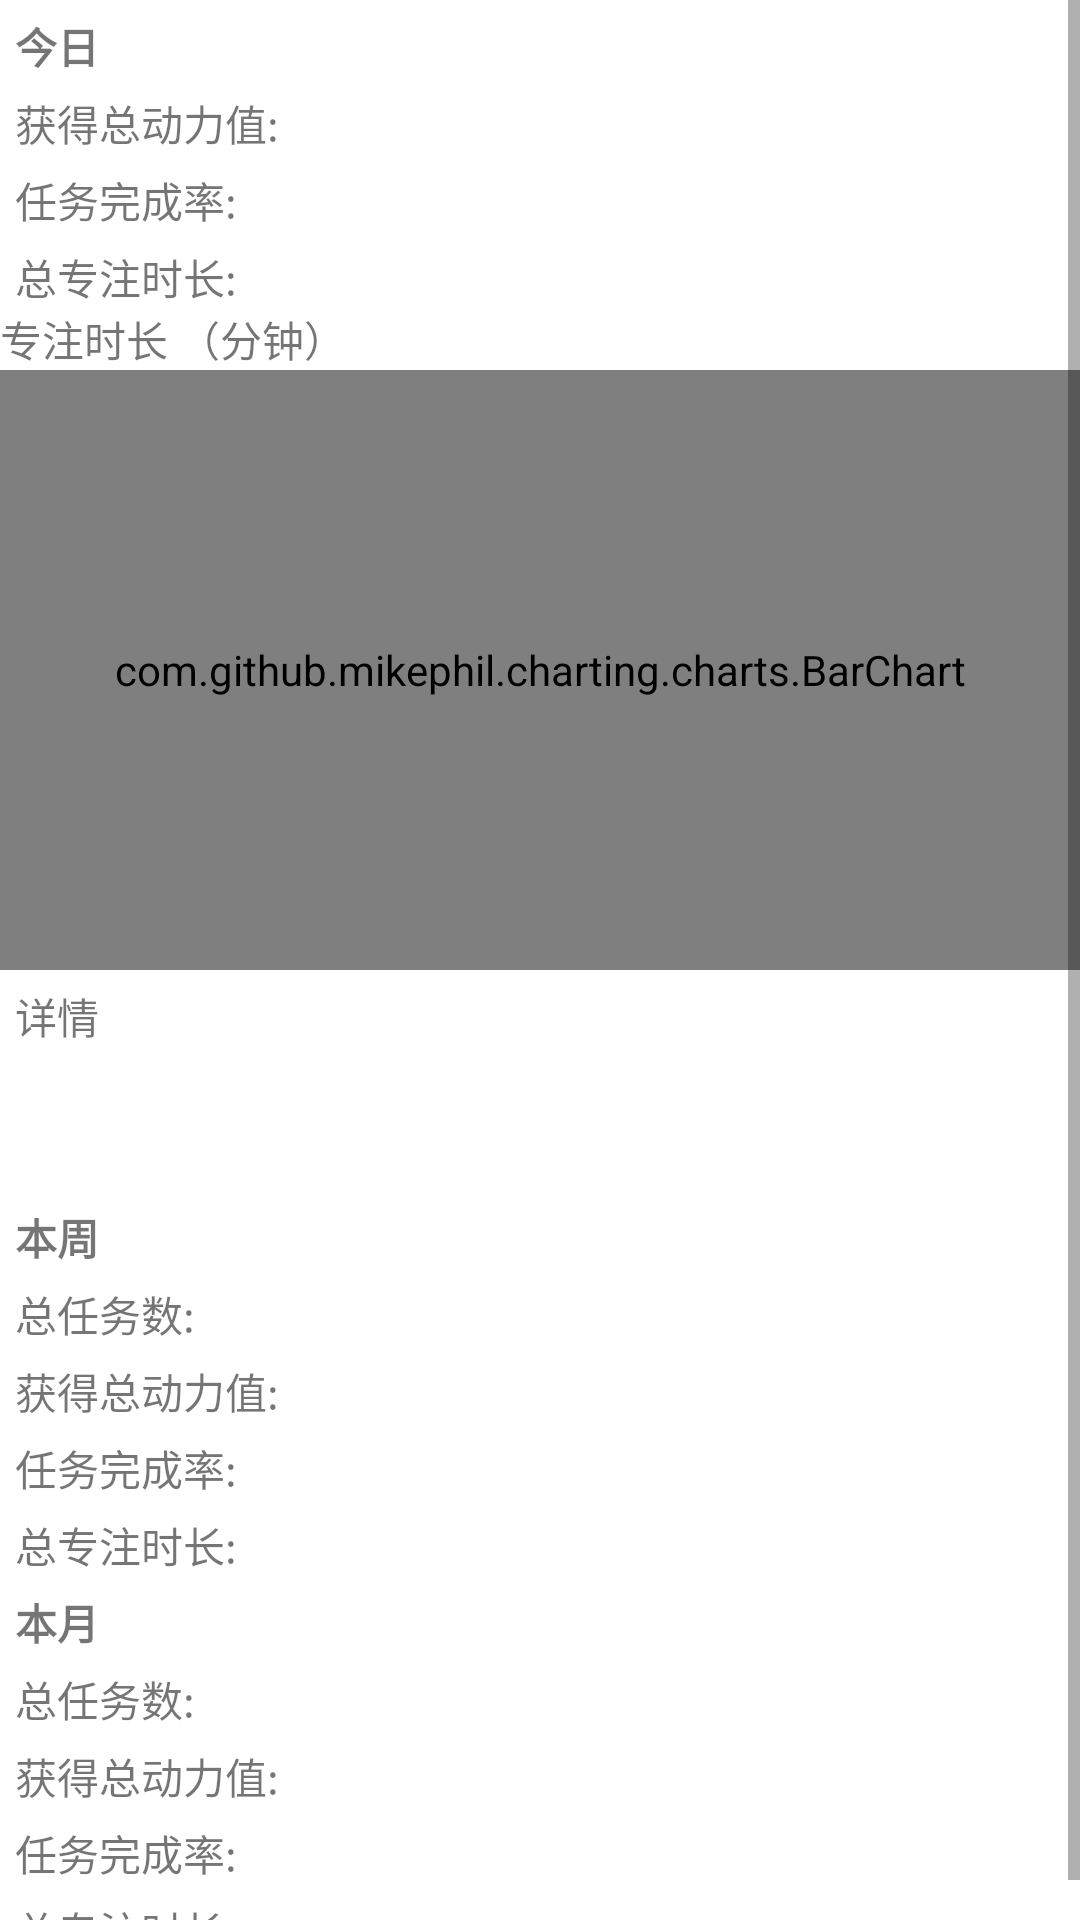

Here is an Android app screen rendered from its layout file. Give the layout XML and the strings, colors and styles it references.
<!-- AndroidManifest.xml: application theme AppTheme -->
<!-- res/layout/fragment_statistics.xml -->
<?xml version="1.0" encoding="utf-8"?>
<ScrollView xmlns:android="http://schemas.android.com/apk/res/android"
    xmlns:tools="http://schemas.android.com/tools"
    android:layout_width="match_parent"
    android:layout_height="match_parent"
    android:orientation="vertical"
    android:fillViewport="true"
    tools:context=".StatisticsFragment">

    <LinearLayout
        android:layout_width="match_parent"
        android:layout_height="wrap_content"
        android:orientation="vertical">

        <TextView
            android:layout_width="match_parent"
            android:layout_height="wrap_content"
            android:text="今日"
            android:textStyle="bold"
            android:id="@+id/Today_TextView"
            android:layout_marginTop="5dp"
            android:layout_marginLeft="5dp"
            />

        <LinearLayout
            android:id="@+id/LinearForToday"
            android:orientation="vertical"
            android:layout_width="match_parent"
            android:layout_height="wrap_content">

            <TextView
                android:id="@+id/TextView_TodayTotalPower"
                android:layout_width="wrap_content"
                android:layout_height="wrap_content"
                android:layout_marginLeft="5dp"
                android:layout_marginTop="5dp"

                android:text="获得总动力值: "
                />

            <TextView
                android:layout_width="wrap_content"
                android:layout_height="wrap_content"
                android:text="任务完成率: "
                android:layout_marginTop="5dp"
                android:layout_marginLeft="5dp"
                android:id="@+id/TextView_TodayCompletionRate"/>

            <TextView
                android:layout_width="wrap_content"
                android:layout_height="wrap_content"
                android:text="总专注时长: "
                android:layout_marginTop="5dp"
                android:layout_marginLeft="5dp"
                android:id="@+id/TextView_TodayTotalFocusTime"/>

            <TextView
                android:layout_width="wrap_content"
                android:layout_height="wrap_content"
                android:text="专注时长 （分钟）"/>


            <com.github.mikephil.charting.charts.BarChart
                android:layout_width="match_parent"
                android:layout_height="200dp"
                android:id="@+id/BarChartForToday"
                android:clickable="false"/>

            <TextView
                android:layout_width="wrap_content"
                android:layout_height="wrap_content"
                android:text="详情"
                android:layout_marginLeft="5dp"
                android:layout_marginTop="5dp"/>

            <TextView
                android:layout_width="match_parent"
                android:layout_height="wrap_content"
                android:id="@+id/TextViewForCompleteStatistics"
                android:layout_marginTop="5dp"
                android:layout_marginLeft="5dp"/>

            <TextView
                android:layout_width="match_parent"
                android:layout_height="wrap_content"
                android:id="@+id/TextViewForIncompleteStatistics"
                android:layout_marginTop="5dp"
                android:layout_marginLeft="5dp"/>





        </LinearLayout>

        <LinearLayout
            android:layout_width="match_parent"
            android:layout_height="wrap_content"
            android:orientation="vertical">

        <TextView
            android:layout_width="match_parent"
            android:layout_height="wrap_content"
            android:text="本周"
            android:textStyle="bold"
            android:layout_marginTop="5dp"
            android:layout_marginLeft="5dp"
            />

            <TextView
                android:id="@+id/TextView_WeekTotalPlan"
                android:layout_width="wrap_content"
                android:layout_height="wrap_content"
                android:layout_marginLeft="5dp"
                android:layout_marginTop="5dp"

                android:text="总任务数:"
                />

        <TextView
            android:id="@+id/TextView_WeekTotalPower"
            android:layout_width="wrap_content"
            android:layout_height="wrap_content"
            android:layout_marginLeft="5dp"
            android:layout_marginTop="5dp"

            android:text="获得总动力值: "
            />

        <TextView
            android:layout_width="wrap_content"
            android:layout_height="wrap_content"
            android:text="任务完成率: "
            android:layout_marginTop="5dp"
            android:layout_marginLeft="5dp"
            android:id="@+id/TextView_WeekCompletionRate"/>

        <TextView
            android:layout_width="wrap_content"
            android:layout_height="wrap_content"
            android:text="总专注时长: "
            android:layout_marginTop="5dp"
            android:layout_marginLeft="5dp"
            android:id="@+id/TextView_WeekTotalFocusTime"/>



    </LinearLayout>

    <LinearLayout
        android:layout_width="match_parent"
        android:layout_height="wrap_content"
        android:orientation="vertical">

    <TextView
        android:layout_width="match_parent"
        android:layout_height="wrap_content"
        android:text="本月"
        android:textStyle="bold"
        android:layout_marginTop="5dp"
        android:layout_marginLeft="5dp"
        />

        <TextView
            android:id="@+id/TextView_MonthTotalPlan"
            android:layout_width="wrap_content"
            android:layout_height="wrap_content"
            android:layout_marginLeft="5dp"
            android:layout_marginTop="5dp"

            android:text="总任务数:"
            />


        <TextView
        android:id="@+id/TextView_MonthTotalPower"
        android:layout_width="wrap_content"
        android:layout_height="wrap_content"
        android:layout_marginLeft="5dp"
        android:layout_marginTop="5dp"

        android:text="获得总动力值: "
        />

    <TextView
        android:layout_width="wrap_content"
        android:layout_height="wrap_content"
        android:text="任务完成率: "
        android:layout_marginTop="5dp"
        android:layout_marginLeft="5dp"
        android:id="@+id/TextView_MonthCompletionRate"/>

    <TextView
        android:layout_width="wrap_content"
        android:layout_height="wrap_content"
        android:text="总专注时长: "
        android:layout_marginTop="5dp"
        android:layout_marginLeft="5dp"
        android:id="@+id/TextView_MonthTotalFocusTime"/>

    </LinearLayout>




    </LinearLayout>


</ScrollView>
<!-- resources referenced by this layout -->
<resources>
  <style name="AppTheme" parent="Theme.MaterialComponents.DayNight.NoActionBar">
          
          <item name="colorPrimary">@color/primaryColor</item>
          <item name="colorPrimaryDark">@color/primaryDarkColor</item>
          <item name="colorSecondary">@color/secondaryColor</item>
          
      </style>
  <color name="primaryColor">#7e57c2</color>
  <color name="primaryDarkColor">#4d2c91</color>
  <color name="secondaryColor">#eeeeee</color>
</resources>
